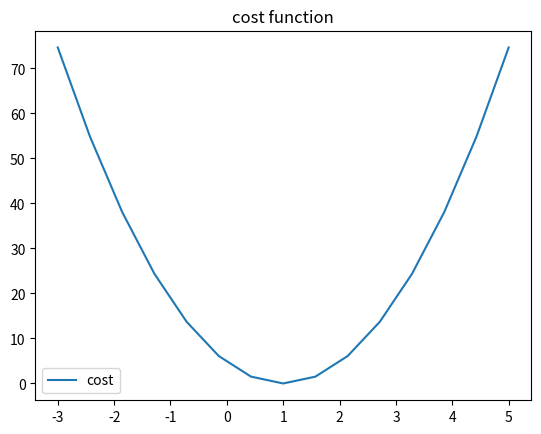

The script that saved this image:
# cost function

import numpy as np
import matplotlib.pyplot as plt

X = np.array([1, 2, 3])
Y = np.array([1, 2, 3])

def cost_func(W, X, Y):
    c = 0
    for i in range(len(X)):
        c += (W*X[i] - Y[i]) ** 2
    return c / len(X)

# np.linspace : returns an array with num evenly spaced samples, calculated over the interval [start, stop]
# >>>>> np.linspace(2.0, 3.0, num=5)
# array([2.  , 2.25, 2.5 , 2.75, 3.  ])

feed_W_list =[]
cost_list =[]

for feed_W in np.linspace(-3, 5, num=15):
    curr_cost = cost_func(feed_W, X, Y)
    print("{:6.3f} | {:10.5f}".format(feed_W, curr_cost))

    feed_W_list.append(feed_W)
    cost_list.append(curr_cost)

plt.plot(feed_W_list, cost_list, label = 'cost')
plt.title('cost function')
plt.legend()
plt.show()
